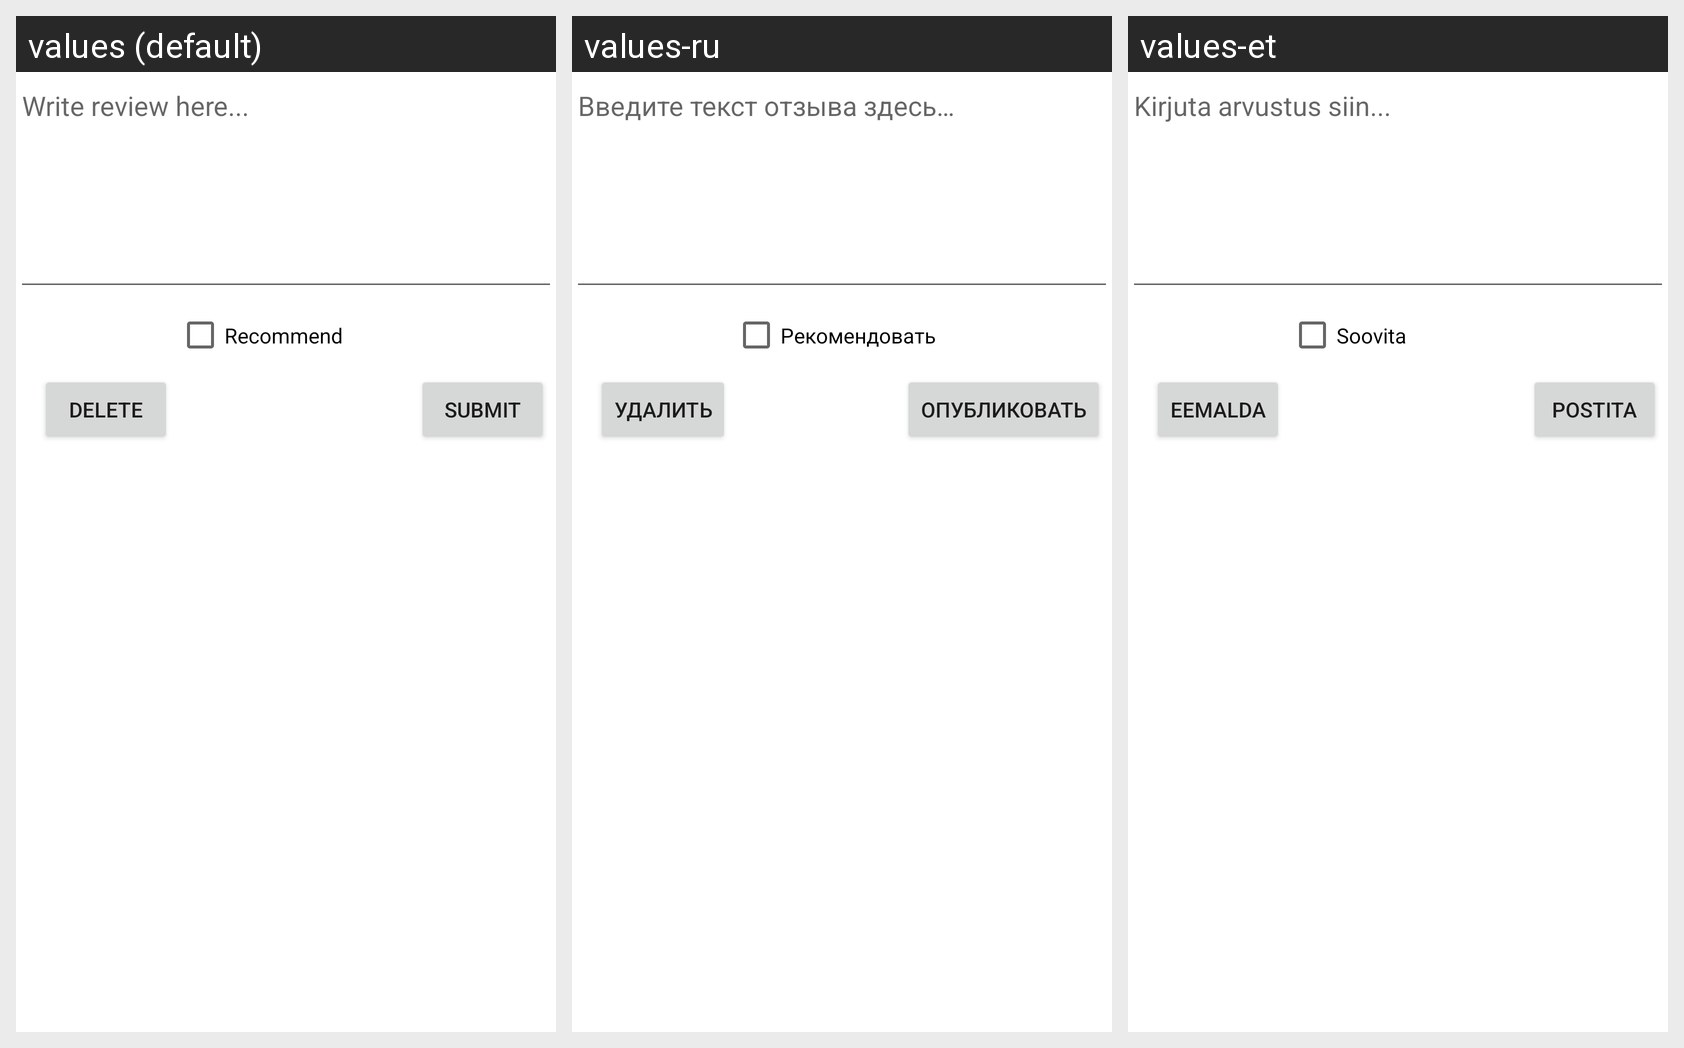

This grid shows one Android layout under several languages. Give, for every string resource on the screen, its name, the default text and each shown locale's text.
Android screen res/layout/personal_review_fragment.xml rendered under 3 locales, left to right: values (default), values-ru, values-et. Device: Nexus 5 (rendered at 1080×1920; each locale shown at half size, 540×960, under a caption strip naming it); theme Theme.AndroidReviewApp.
Strings drawn on this screen, with the default value and each locale's value (text and hints the layout hard-codes, and strings that could not be matched under every locale, appear in the picture but are not listed):

personal_review_helper
  values: Write review here...
  values-ru: Введите текст отзыва здесь…
  values-et: Kirjuta arvustus siin...

submit
  values: Submit
  values-ru: ОПУБЛИКОВАТЬ
  values-et: Postita

delete
  values: Delete
  values-ru: УДАЛИТЬ
  values-et: Eemalda

recommend
  values: Recommend
  values-ru: Рекомендовать
  values-et: Soovita
